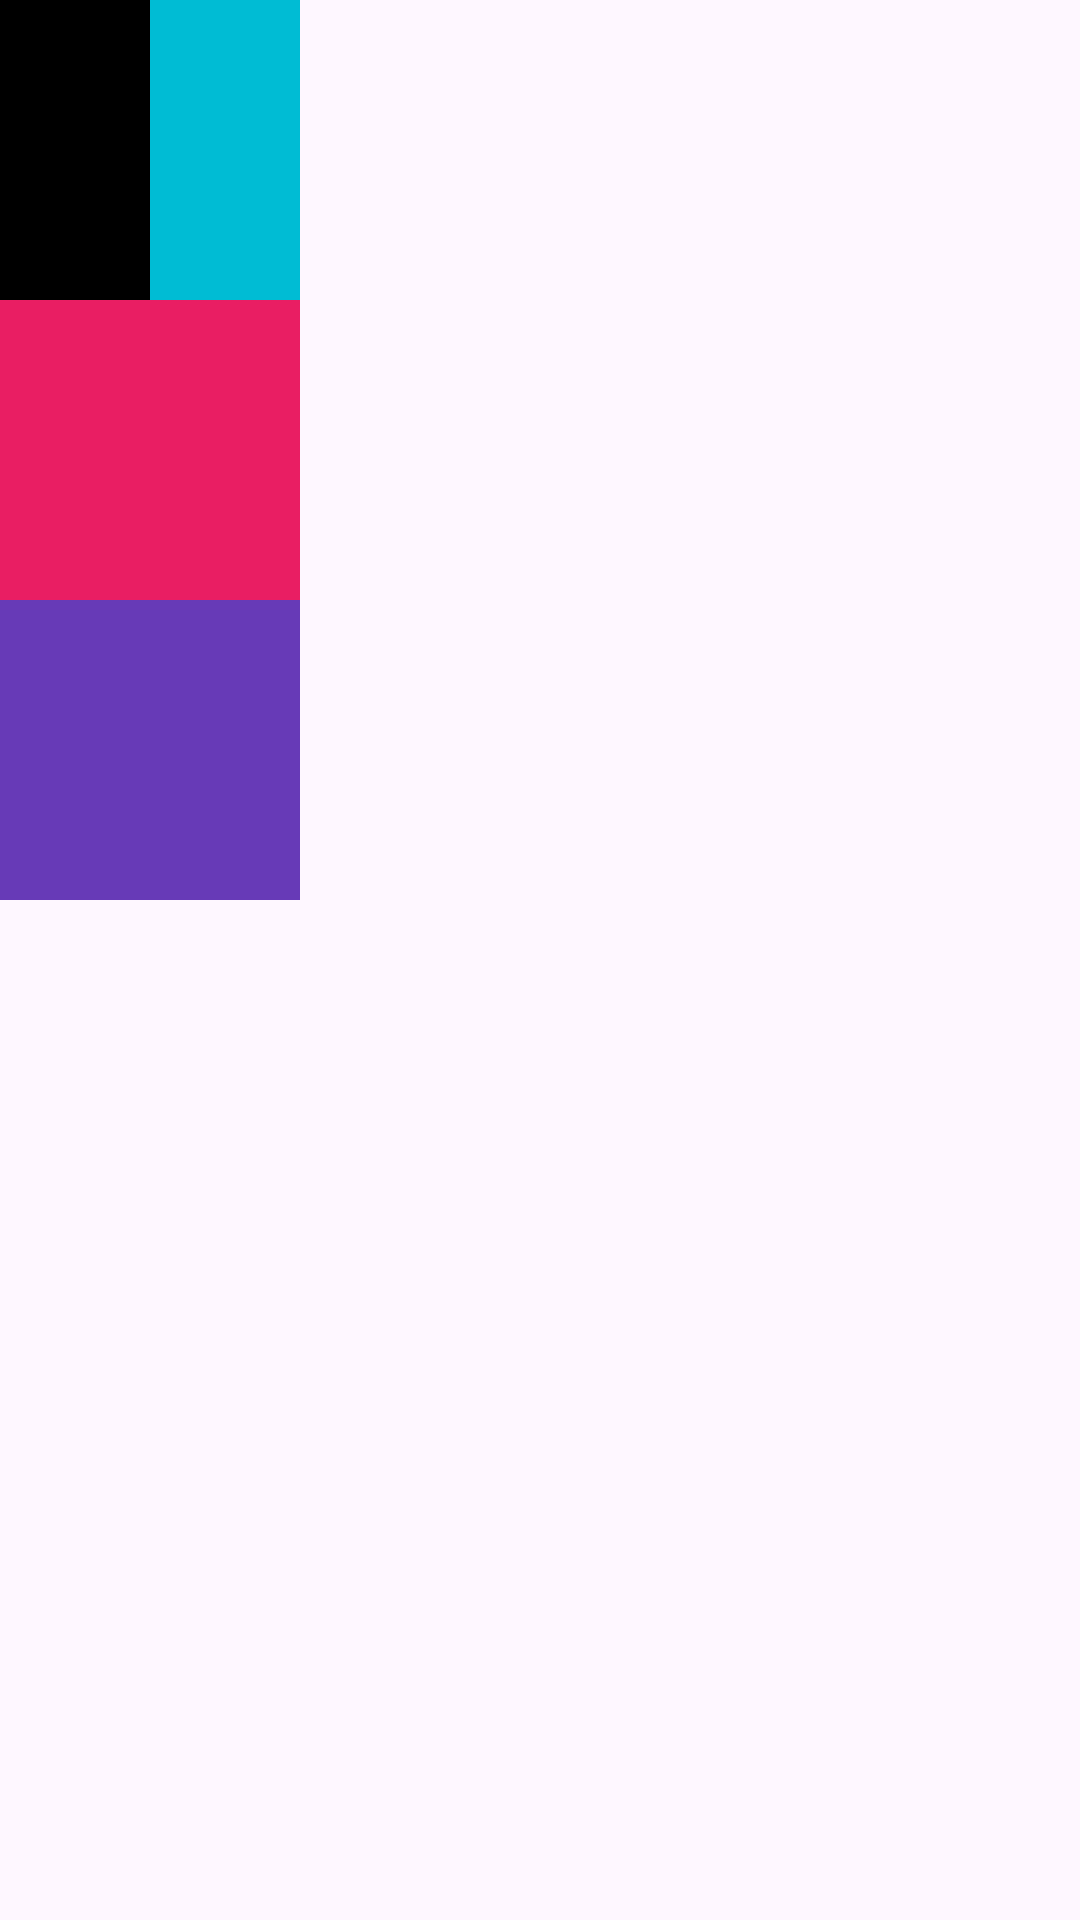

Reconstruct the res/layout file that produces this screen, plus the resources it refers to.
<!-- AndroidManifest.xml: application theme Theme.CursoAndroid -->
<!-- res/layout/linear_layout.xml -->
<?xml version="1.0" encoding="utf-8"?>
<LinearLayout xmlns:android="http://schemas.android.com/apk/res/android"
    android:layout_width="match_parent"
    android:layout_height="match_parent"
    android:orientation="vertical">

    <LinearLayout
        android:layout_width="100dp"
        android:layout_height="wrap_content">

        <View
            android:layout_width="0dp"
            android:layout_height="100dp"
            android:layout_weight="1"
            android:background="@color/black" />

        <View
            android:layout_width="0dp"
            android:layout_height="100dp"
            android:layout_weight="1"
            android:background="#00BCD4" />

    </LinearLayout>

    <View
        android:layout_width="100dp"
        android:layout_height="100dp"
        android:background="#E91E63"/>

    <View
        android:layout_width="100dp"
        android:layout_height="100dp"
        android:background="#673AB7"/>

</LinearLayout>
<!-- resources referenced by this layout -->
<resources>
  <style name="Theme.CursoAndroid" parent="Base.Theme.CursoAndroid" />
  <style name="Base.Theme.CursoAndroid" parent="Theme.Material3.DayNight.NoActionBar">
          
          
      </style>
  <!-- not gathered from this repository: default colours our renderer supplied (Android Studio template values) -->
  <color name="black">#FF000000</color>
</resources>
